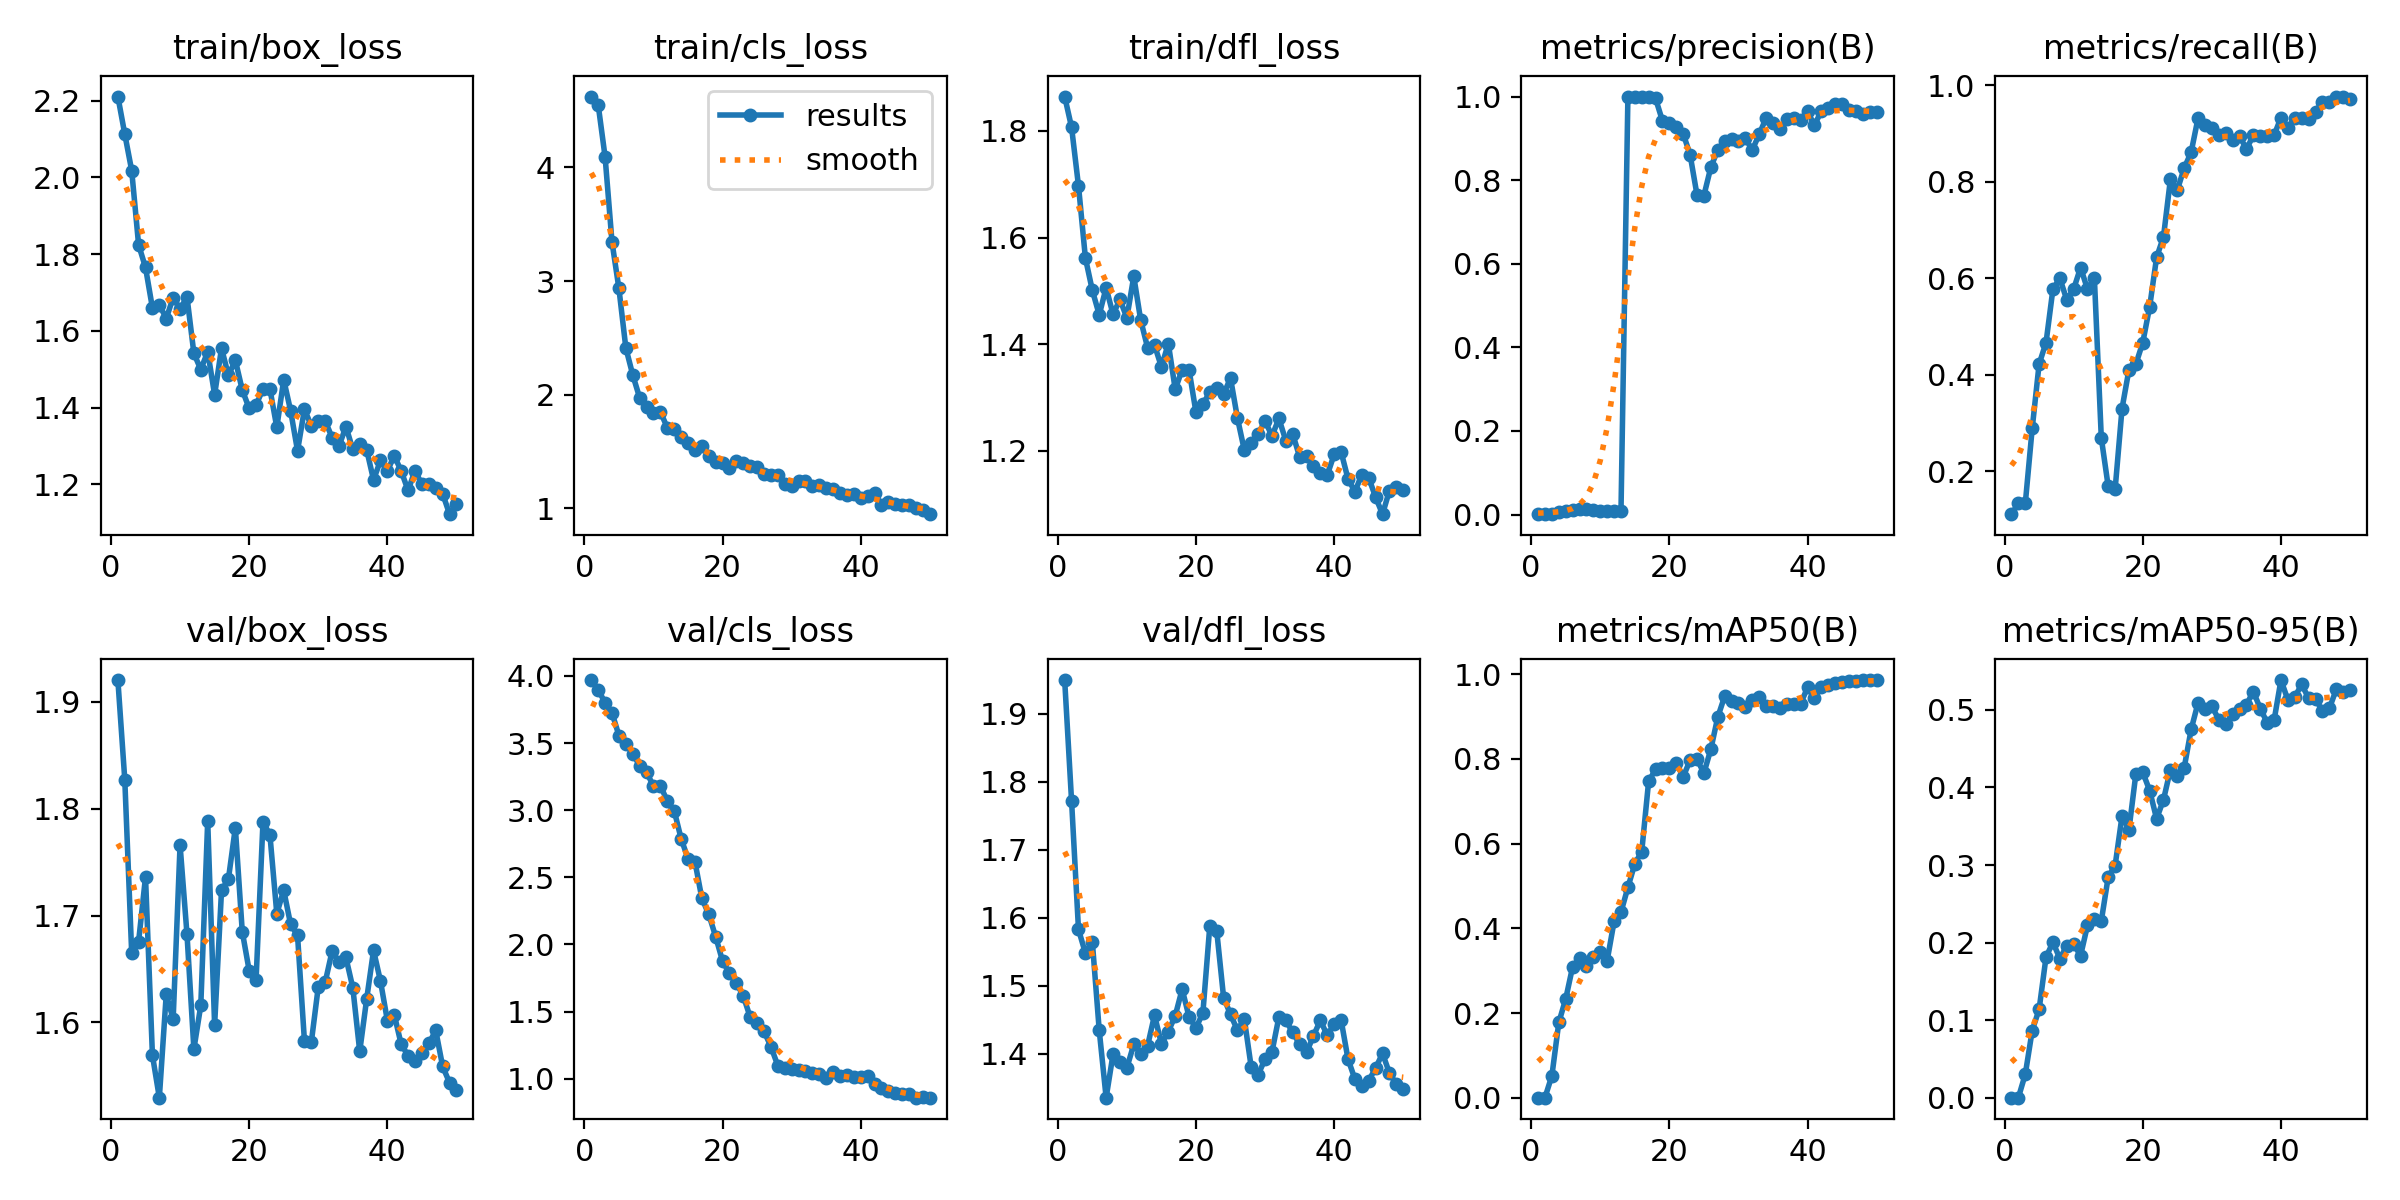

The data file committed next to this chart (first rows):
epoch, time, train/box_loss, train/cls_loss, train/dfl_loss, metrics/precision(B), metrics/recall(B), metrics/mAP50(B), metrics/mAP50-95(B), val/box_loss, val/cls_loss, val/dfl_loss, lr/pg0, lr/pg1, lr/pg2
1, 11.25, 2.211, 4.623, 1.865, 0.00102, 0.1111, 0.0007, 0.00039, 1.92, 3.969, 1.949, 5.716e-05, 5.716e-05, 5.716e-05
2, 14.3, 2.113, 4.55, 1.807, 0.00132, 0.1333, 0.00104, 0.00054, 1.827, 3.897, 1.771, 0.0001261, 0.0001261, 0.0001261
3, 17.36, 2.018, 4.092, 1.697, 0.00173, 0.1333, 0.05253, 0.03061, 1.665, 3.8, 1.583, 0.0001921, 0.0001921, 0.0001921
4, 20.23, 1.824, 3.343, 1.562, 0.00516, 0.2889, 0.1781, 0.08687, 1.676, 3.725, 1.548, 0.0002554, 0.0002554, 0.0002554
5, 23.14, 1.765, 2.935, 1.501, 0.00916, 0.4222, 0.2337, 0.1142, 1.736, 3.556, 1.565, 0.0003158, 0.0003158, 0.0003158
6, 25.99, 1.66, 2.412, 1.455, 0.01161, 0.4667, 0.3097, 0.1814, 1.569, 3.494, 1.435, 0.0003734, 0.0003734, 0.0003734
7, 28.8, 1.668, 2.174, 1.506, 0.01236, 0.5778, 0.3297, 0.2006, 1.53, 3.422, 1.335, 0.0004281, 0.0004281, 0.0004281
8, 31.57, 1.632, 1.973, 1.456, 0.01448, 0.6, 0.3102, 0.1796, 1.626, 3.331, 1.399, 0.0004801, 0.0004801, 0.0004801
9, 34.34, 1.687, 1.895, 1.484, 0.00997, 0.5556, 0.3334, 0.1959, 1.603, 3.282, 1.388, 0.0005292, 0.0005292, 0.0005292
10, 37.19, 1.657, 1.838, 1.449, 0.00832, 0.5778, 0.3434, 0.1983, 1.766, 3.18, 1.379, 0.0005754, 0.0005754, 0.0005754
11, 39.96, 1.689, 1.849, 1.527, 0.0098, 0.6222, 0.3242, 0.1833, 1.683, 3.183, 1.414, 0.0006189, 0.0006189, 0.0006189
12, 42.98, 1.541, 1.71, 1.445, 0.00946, 0.5778, 0.4166, 0.2224, 1.575, 3.068, 1.4, 0.0006595, 0.0006595, 0.0006595
13, 46.07, 1.499, 1.7, 1.393, 0.00908, 0.6, 0.4385, 0.2306, 1.616, 2.997, 1.412, 0.0006973, 0.0006973, 0.0006973
14, 49.04, 1.546, 1.631, 1.398, 1, 0.2691, 0.497, 0.2281, 1.788, 2.788, 1.457, 0.0007322, 0.0007322, 0.0007322
15, 52.01, 1.434, 1.575, 1.357, 1, 0.1686, 0.5526, 0.2848, 1.598, 2.639, 1.415, 0.0007643, 0.0007643, 0.0007643
16, 55.18, 1.555, 1.513, 1.401, 1, 0.1628, 0.5812, 0.2994, 1.723, 2.617, 1.433, 0.0007936, 0.0007936, 0.0007936
17, 58.4, 1.484, 1.55, 1.315, 1, 0.3302, 0.7473, 0.3632, 1.734, 2.344, 1.456, 0.0008201, 0.0008201, 0.0008201
18, 61.23, 1.524, 1.458, 1.352, 0.9954, 0.4105, 0.7751, 0.3456, 1.782, 2.225, 1.495, 0.0008437, 0.0008437, 0.0008437
19, 64.63, 1.446, 1.409, 1.352, 0.9418, 0.4222, 0.7795, 0.4175, 1.685, 2.058, 1.454, 0.0008645, 0.0008645, 0.0008645
20, 67.65, 1.398, 1.399, 1.272, 0.9376, 0.4667, 0.7797, 0.4196, 1.649, 1.876, 1.438, 0.0008825, 0.0008825, 0.0008825
21, 70.76, 1.407, 1.357, 1.288, 0.9261, 0.5412, 0.7902, 0.396, 1.64, 1.784, 1.46, 0.0008631, 0.0008631, 0.0008631
22, 74.56, 1.448, 1.421, 1.309, 0.9111, 0.6433, 0.7575, 0.3597, 1.787, 1.713, 1.588, 0.0008348, 0.0008348, 0.0008348
23, 77.64, 1.449, 1.399, 1.317, 0.8608, 0.6862, 0.7971, 0.3842, 1.776, 1.616, 1.581, 0.0008065, 0.0008065, 0.0008065
24, 80.61, 1.349, 1.369, 1.307, 0.7646, 0.8052, 0.7991, 0.423, 1.702, 1.459, 1.483, 0.0007782, 0.0007782, 0.0007782
25, 83.24, 1.473, 1.366, 1.336, 0.7633, 0.7831, 0.7666, 0.4144, 1.724, 1.419, 1.458, 0.0007499, 0.0007499, 0.0007499
26, 85.94, 1.392, 1.3, 1.261, 0.8309, 0.8287, 0.8228, 0.4257, 1.692, 1.354, 1.434, 0.0007216, 0.0007216, 0.0007216
27, 88.58, 1.287, 1.291, 1.201, 0.8721, 0.8614, 0.8984, 0.4747, 1.681, 1.239, 1.451, 0.0006934, 0.0006934, 0.0006934
28, 91.32, 1.395, 1.291, 1.215, 0.8944, 0.9322, 0.9478, 0.509, 1.583, 1.098, 1.38, 0.0006651, 0.0006651, 0.0006651
29, 93.95, 1.352, 1.215, 1.231, 0.8989, 0.9185, 0.9365, 0.5007, 1.582, 1.082, 1.369, 0.0006368, 0.0006368, 0.0006368
30, 96.49, 1.365, 1.2, 1.256, 0.894, 0.9111, 0.9324, 0.505, 1.633, 1.072, 1.392, 0.0006085, 0.0006085, 0.0006085
31, 99.29, 1.366, 1.239, 1.227, 0.8998, 0.8963, 0.922, 0.4872, 1.638, 1.064, 1.403, 0.0005802, 0.0005802, 0.0005802
32, 101.9, 1.322, 1.239, 1.26, 0.8721, 0.9004, 0.9383, 0.4812, 1.667, 1.061, 1.454, 0.0005519, 0.0005519, 0.0005519
33, 104.7, 1.299, 1.199, 1.219, 0.9096, 0.8858, 0.9459, 0.4945, 1.656, 1.043, 1.449, 0.0005236, 0.0005236, 0.0005236
34, 107.7, 1.351, 1.202, 1.231, 0.9489, 0.8952, 0.926, 0.5016, 1.661, 1.033, 1.431, 0.0004953, 0.0004953, 0.0004953
35, 110.6, 1.291, 1.177, 1.189, 0.9365, 0.8679, 0.9245, 0.5066, 1.632, 1.009, 1.414, 0.000467, 0.000467, 0.000467
36, 113.7, 1.305, 1.17, 1.19, 0.9213, 0.8963, 0.9198, 0.5236, 1.573, 1.048, 1.402, 0.0004387, 0.0004387, 0.0004387
37, 116.7, 1.29, 1.135, 1.172, 0.9463, 0.8941, 0.9302, 0.5017, 1.622, 1.018, 1.426, 0.0004104, 0.0004104, 0.0004104
38, 119.6, 1.212, 1.118, 1.158, 0.949, 0.8943, 0.9288, 0.4836, 1.667, 1.032, 1.449, 0.0003821, 0.0003821, 0.0003821
39, 122.6, 1.262, 1.124, 1.154, 0.9434, 0.8963, 0.9304, 0.4863, 1.639, 1.016, 1.427, 0.0003538, 0.0003538, 0.0003538
40, 125.8, 1.235, 1.087, 1.193, 0.9647, 0.9333, 0.9688, 0.5384, 1.602, 1.017, 1.443, 0.0003255, 0.0003255, 0.0003255
41, 129, 1.275, 1.107, 1.198, 0.9307, 0.9111, 0.9442, 0.5128, 1.607, 1.019, 1.45, 0.0002972, 0.0002972, 0.0002972
42, 131.7, 1.235, 1.134, 1.147, 0.9665, 0.9333, 0.9702, 0.5167, 1.58, 0.9579, 1.392, 0.0002689, 0.0002689, 0.0002689
43, 134.2, 1.184, 1.027, 1.123, 0.9714, 0.9333, 0.9744, 0.5327, 1.569, 0.93, 1.363, 0.0002406, 0.0002406, 0.0002406
44, 137.2, 1.236, 1.057, 1.155, 0.981, 0.9305, 0.979, 0.515, 1.564, 0.9118, 1.353, 0.0002123, 0.0002123, 0.0002123
45, 139.9, 1.2, 1.039, 1.149, 0.981, 0.9455, 0.9818, 0.5138, 1.572, 0.8914, 1.36, 0.0001841, 0.0001841, 0.0001841
46, 142.9, 1.2, 1.025, 1.113, 0.9674, 0.9657, 0.9833, 0.4988, 1.58, 0.8833, 1.379, 0.0001558, 0.0001558, 0.0001558
47, 145.7, 1.189, 1.027, 1.081, 0.966, 0.966, 0.9841, 0.5018, 1.593, 0.8857, 1.4, 0.0001275, 0.0001275, 0.0001275
48, 148.5, 1.176, 1.002, 1.125, 0.9595, 0.9768, 0.9861, 0.5262, 1.559, 0.8594, 1.372, 9.91726e-05, 9.91726e-05, 9.91726e-05
49, 151.4, 1.122, 0.9811, 1.132, 0.9623, 0.9755, 0.9857, 0.5235, 1.544, 0.8631, 1.355, 7.08784e-05, 7.08784e-05, 7.08784e-05
50, 154, 1.15, 0.9484, 1.126, 0.9621, 0.9708, 0.9857, 0.525, 1.537, 0.8607, 1.348, 4.25842e-05, 4.25842e-05, 4.25842e-05
